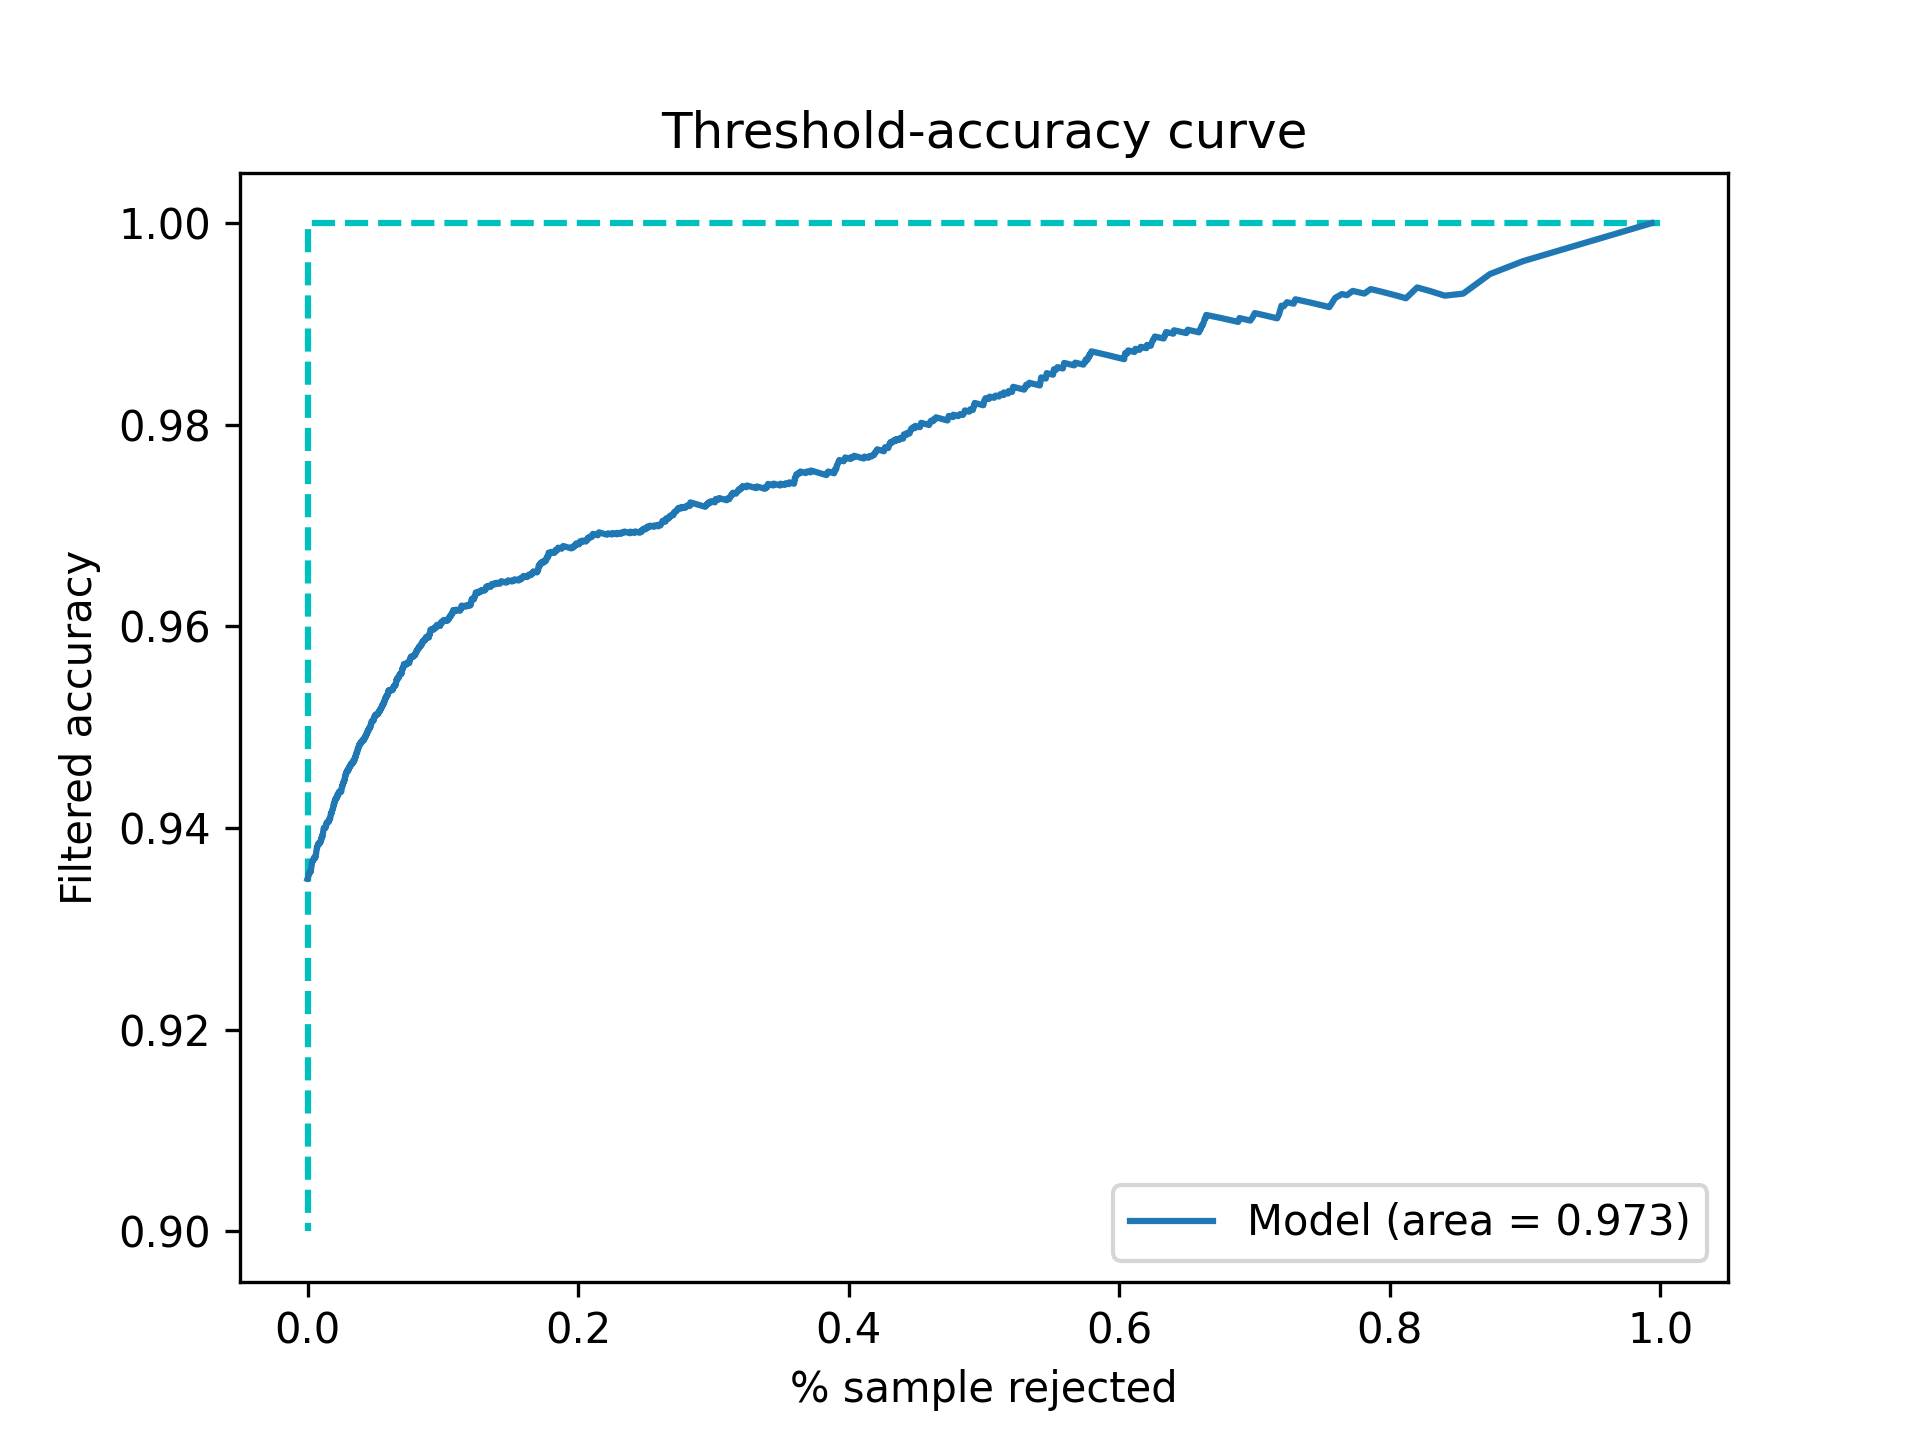

The data file committed next to this chart (first rows):
Threshold, Accepted, Accuracy
0.5, 1.0, 0.9349
0.5001, 1.0, 0.9349
0.5002, 1.0, 0.9349
0.5003, 0.9999, 0.9349
0.5004, 0.9999, 0.9349
0.5005, 0.9999, 0.9349
0.5006, 0.9999, 0.9349
0.5007, 0.9999, 0.9349
0.5008, 0.9999, 0.9349
0.5009, 0.9999, 0.9349
0.501, 0.9999, 0.9349
0.5011, 0.9999, 0.9349
0.5012, 0.9999, 0.9349
0.5013, 0.9999, 0.9349
0.5014, 0.9999, 0.9349
0.5015, 0.9999, 0.9349
0.5016, 0.9999, 0.9349
0.5017, 0.9999, 0.9349
0.5018, 0.9999, 0.9349
0.5019, 0.9999, 0.9349
0.502, 0.9999, 0.9349
0.5021, 0.9999, 0.9349
0.5022, 0.9999, 0.9349
0.5023, 0.9999, 0.9349
0.5024, 0.9999, 0.9349
0.5025, 0.9999, 0.9349
0.5026, 0.9997, 0.935
0.5027, 0.9997, 0.935
0.5028, 0.9996, 0.9352
0.5029, 0.9996, 0.9352
0.503, 0.9994, 0.9354
0.5031, 0.9994, 0.9354
0.5032, 0.9994, 0.9354
0.5033, 0.9994, 0.9354
0.5034, 0.9992, 0.9354
0.5035, 0.9992, 0.9354
0.5036, 0.9992, 0.9354
0.5037, 0.9991, 0.9354
0.5038, 0.9991, 0.9354
0.5039, 0.9991, 0.9354
0.504, 0.9991, 0.9354
0.5041, 0.9991, 0.9354
0.5042, 0.9991, 0.9354
0.5043, 0.9991, 0.9354
0.5044, 0.9991, 0.9354
0.5045, 0.999, 0.9355
0.5046, 0.999, 0.9355
0.5047, 0.999, 0.9355
0.5048, 0.9989, 0.9355
0.5049, 0.9989, 0.9355
0.505, 0.9989, 0.9355
0.5051, 0.9989, 0.9355
0.5052, 0.9989, 0.9355
0.5053, 0.9989, 0.9355
0.5054, 0.9989, 0.9355
0.5055, 0.9989, 0.9355
0.5056, 0.9989, 0.9355
0.5057, 0.9987, 0.9356
0.5058, 0.9987, 0.9356
0.5059, 0.9987, 0.9356
... 4,941 more rows
